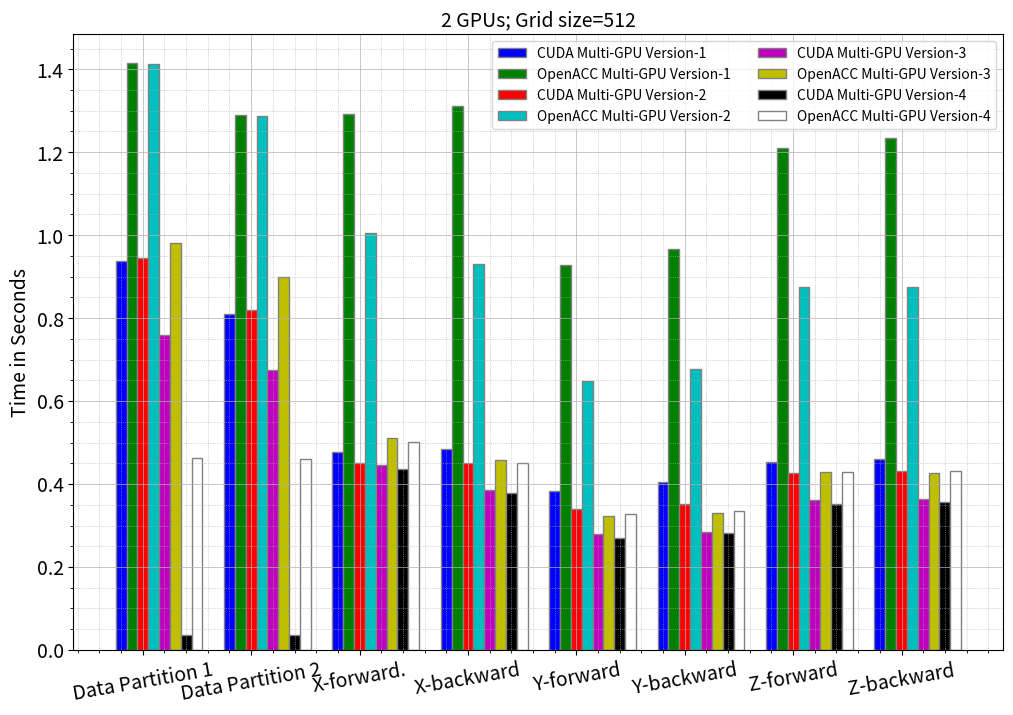

Here is the Python script that generated this plot:
import numpy as np 
import matplotlib.pyplot as plt 

SMALL_SIZE = 10
MEDIUM_SIZE = 14
BIGGER_SIZE = 12

plt.rc('font', size=MEDIUM_SIZE)          # controls default text sizes
plt.rc('axes', titlesize=MEDIUM_SIZE)     # fontsize of the axes title
plt.rc('axes', labelsize=MEDIUM_SIZE)    # fontsize of the x and y labels
plt.rc('xtick', labelsize=MEDIUM_SIZE)    # fontsize of the tick labels
plt.rc('ytick', labelsize=MEDIUM_SIZE)    # fontsize of the tick labels
plt.rc('legend', fontsize=SMALL_SIZE)    # legend fontsize
plt.rc('figure', titlesize=MEDIUM_SIZE)  # fontsize of the figure title

# set width of bar 
barWidth = 0.1
fig = plt.subplots(figsize =(12, 8)) 
#xx=['Data Partition 1', 'Data Partition 2', 'X-dir-1', 'X-dir-2', 'Y-dir-1', 'Y-dir-2', 'Z-dir-1', 'Z-dir-2']
xx=['Data Partition 1', 'Data Partition 2', 'X-forward.', 'X-backward', 'Y-forward', 'Y-backward', 'Z-forward', 'Z-backward']
# set height of bar

CUDA_Version1 = [0.936498,	0.810796,	0.476589,	0.48461,	0.382945,	0.403748,	0.452909,	0.461041]
OpenACC_Version3 = [1.414407,	1.290756,	1.293203,	1.312567,	0.927174,	0.965737,	1.210505,	1.233836]

CUDA_Version2 = [0.943755,	0.818649,	0.451115,	0.449828,	0.340966,	0.352596,	0.426852,	0.431237]
OpenACC_Version4 = [1.41357,	1.288064,	1.004182,	0.930436,	0.649392,	0.677155,	0.874117,	0.874155]

CUDA_Version3 = [0.759406,	0.674369,	0.445071,	0.384746,	0.279194,	0.284778,	0.36175,	0.364013]
OpenACC_Version5 = [0.98211,	0.898157,	0.510296,	0.457102,	0.322133,	0.329607,	0.429799,	0.427348]

CUDA_Version4 = [0.037141,	0.036979,	0.435414,	0.377691,	0.269186,	0.282009,	0.352506,	0.35783]
OpenACC_Version6 = [0.461707,	0.461234,	0.500709,	0.450594,	0.327308,	0.334288,	0.428781,	0.430783]

# Set position of bar on X axis 
br1 = np.arange(len(xx)) 
br2 = [x + barWidth for x in br1] 
br3 = [x + barWidth for x in br2] 
br4 = [x + barWidth for x in br3]
br5 = [x + barWidth for x in br4]
br6 = [x + barWidth for x in br5]
br7 = [x + barWidth for x in br6]
br8 = [x + barWidth for x in br7] 

#br5 = [x + barWidth for x in br4]
#br6 = [x + barWidth for x in br5] 
 
# Make the plot
plt.bar(br1, CUDA_Version1, color ='b', width = barWidth, 
        edgecolor ='grey', label ='CUDA Multi-GPU Version-1') 
plt.bar(br2, OpenACC_Version3, color ='g', width = barWidth, 
        edgecolor ='grey', label ='OpenACC Multi-GPU Version-1')

plt.bar(br3, CUDA_Version2, color ='r', width = barWidth, 
        edgecolor ='grey', label ='CUDA Multi-GPU Version-2') 
plt.bar(br4, OpenACC_Version4, color ='c', width = barWidth, 
        edgecolor ='grey', label ='OpenACC Multi-GPU Version-2')

plt.bar(br5, CUDA_Version3, color ='m', width = barWidth, 
        edgecolor ='grey', label ='CUDA Multi-GPU Version-3') 
plt.bar(br6, OpenACC_Version5, color ='y', width = barWidth, 
        edgecolor ='grey', label ='OpenACC Multi-GPU Version-3')

plt.bar(br7, CUDA_Version4, color ='k', width = barWidth, 
        edgecolor ='grey', label ='CUDA Multi-GPU Version-4') 
plt.bar(br8, OpenACC_Version6, color ='w', width = barWidth, 
        edgecolor ='grey', label ='OpenACC Multi-GPU Version-4') 

#plt.bar(br5, OpenACC_Version5, color ='m', width = barWidth, 
#        edgecolor ='grey', label ='OpenACC_Version5') 
#plt.bar(br6, OpenACC_Version6, color ='y', width = barWidth, 
#        edgecolor ='grey', label ='OpenACC_Version6') 

# Adding Xticks 
#plt.xlabel('Domain Size', fontsize = MEDIUM_SIZE)#, fontweight ='bold', fontsize = 15) 
plt.ylabel('Time in Seconds', fontsize = MEDIUM_SIZE)#, fontweight ='bold', fontsize = 15) 
#plt.xticks([r + barWidth for r in range(len(xx))], 
#        ['128', '256', '384', '512', '640'])
plt.xticks(br1 + 2*barWidth, xx)

plt.minorticks_on()
# Customize the major grid
plt.grid(which='major', linestyle='-', linewidth='0.5')#, color='red')
# Customize the minor grid
plt.grid(which='minor', linestyle=':', linewidth='0.5')#, color='black')

#plt.grid()
#plt.legend()
plt.title("2 GPUs; Grid size=512")
plt.legend(ncol=2, loc='upper right')
plt.xticks(rotation=10)
#plt.ylim(0, 3)
plt.savefig("new-512-data-2-gpu.pdf", format="pdf", bbox_inches="tight")
#plt.ylim(-1, 1)
plt.show() 
